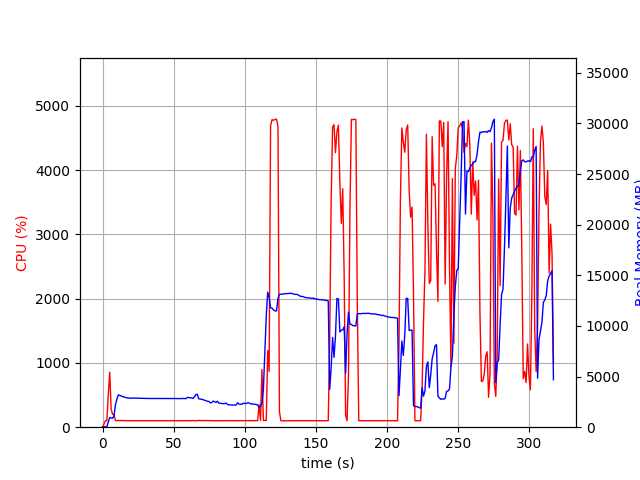

Data behind this chart, as committed beside it:
elapsed_time, nproc, cpu, mem_real, mem_virtual
3.647804260253906e-05, 1, 0.0, 10.86, 3192
1.007, 1, 47.7, 40.88, 612
2.014, 1, 100.3, 40.88, 612
3.021, 1, 99.3, 40.88, 612
4.028, 1, 499.5, 494.4, 4425
5.037, 1, 856.8, 962.8, 4962
6.045, 1, 281.9, 911.6, 4962
7.053, 1, 199.5, 878.4, 4962
8.06, 1, 197.5, 1142, 5210
9.068, 1, 102.2, 2223, 6540
10.08, 1, 101.2, 2758, 7132
11.08, 1, 105.2, 3191, 7974
12.09, 1, 102.2, 3146, 7974
13.1, 1, 104.2, 3090, 7974
14.11, 1, 102.3, 3019, 7974
15.12, 1, 101.1, 2983, 7974
16.13, 1, 102.1, 2943, 7974
17.14, 1, 101.0, 2896, 7974
18.14, 1, 100.0, 2880, 7974
19.15, 1, 101.0, 2860, 7974
20.16, 1, 100.1, 2859, 7974
21.17, 1, 100.0, 2870, 7974
22.18, 1, 100.0, 2889, 7974
23.19, 1, 100.0, 2872, 7974
24.2, 1, 100.1, 2867, 7974
25.21, 1, 100.0, 2861, 7974
26.22, 1, 100.1, 2853, 7974
27.23, 1, 99.2, 2847, 7974
28.24, 1, 101.1, 2842, 7974
29.25, 1, 100.1, 2840, 7974
30.26, 1, 100.1, 2837, 7974
31.27, 1, 99.2, 2837, 7974
32.27, 1, 100.0, 2837, 7974
33.28, 1, 100.0, 2837, 7974
34.29, 1, 100.1, 2837, 7974
35.3, 1, 100.2, 2837, 7974
36.31, 1, 99.1, 2837, 7974
37.32, 1, 100.2, 2832, 7974
38.33, 1, 100.1, 2832, 7974
39.34, 1, 100.2, 2832, 7974
40.35, 1, 100.0, 2832, 7974
41.35, 1, 99.1, 2832, 7974
42.36, 1, 100.2, 2832, 7974
43.37, 1, 100.1, 2832, 7974
44.38, 1, 100.1, 2834, 7974
45.39, 1, 99.0, 2836, 7974
46.4, 1, 100.0, 2836, 7974
47.41, 1, 100.1, 2834, 7974
48.42, 1, 100.2, 2834, 7974
49.43, 1, 100.2, 2834, 7974
50.44, 1, 100.2, 2836, 7974
51.44, 1, 101.1, 2831, 7974
52.45, 1, 100.0, 2825, 7974
53.46, 1, 101.1, 2823, 7974
54.47, 1, 100.1, 2827, 8166
55.48, 1, 100.0, 2833, 8166
56.49, 1, 100.0, 2830, 8166
57.5, 1, 100.1, 2835, 8166
58.51, 1, 100.0, 2812, 8166
59.52, 1, 101.0, 2930, 8166
... 254 more rows
